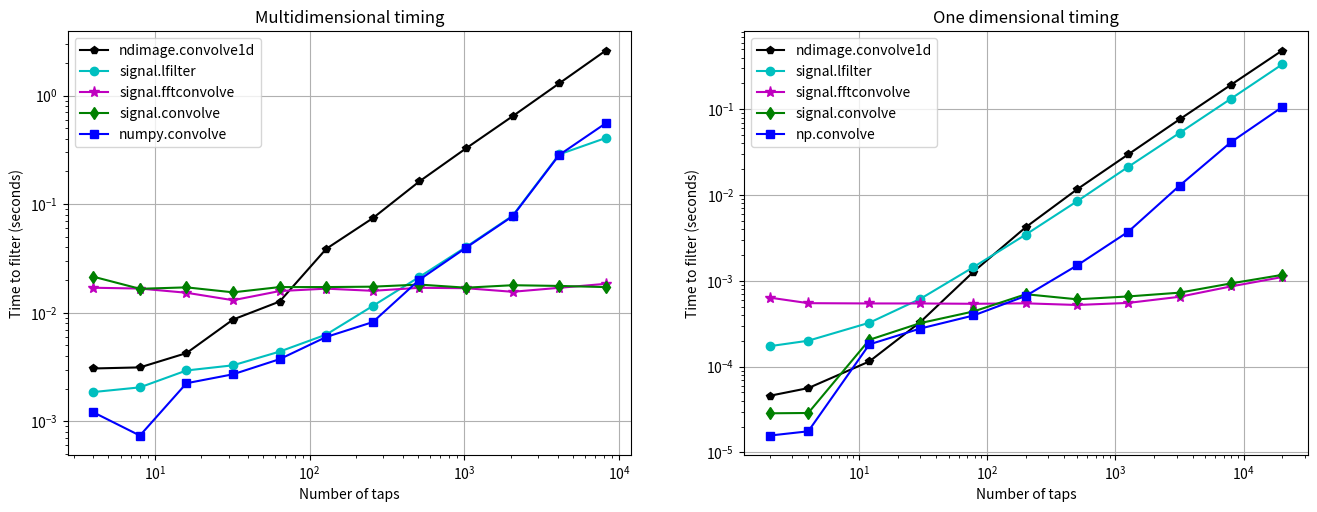

Python code for this plot:
#!python
#%matplotlib inline
from __future__ import print_function
import time

import numpy as np
from numpy import convolve as np_convolve
from scipy.signal import fftconvolve, lfilter, firwin
from scipy.signal import convolve as sig_convolve
from scipy.ndimage import convolve1d
import matplotlib.pyplot as plt

# Create the m by n data to be filtered.
m = 1
n = 2 ** 18
x = np.random.random(size=(m, n))

conv_time = []
npconv_time = []
fftconv_time = []
conv1d_time = []
lfilt_time = []

diff_list = []
diff2_list = []
diff3_list = []

ntaps_list = 2 ** np.arange(2, 14)

for ntaps in ntaps_list:
    # Create a FIR filter.
    b = firwin(ntaps, [0.05, 0.95], width=0.05, pass_zero=False)

    # --- signal.convolve ---
    tstart = time.time()
    conv_result = sig_convolve(x, b[np.newaxis, :], mode='valid')
    conv_time.append(time.time() - tstart)

    # --- numpy.convolve ---
    tstart = time.time()
    npconv_result = np.array([np_convolve(xi, b, mode='valid') for xi in x])
    npconv_time.append(time.time() - tstart)

    # --- signal.fftconvolve ---
    tstart = time.time()
    fftconv_result = fftconvolve(x, b[np.newaxis, :], mode='valid')
    fftconv_time.append(time.time() - tstart)

    # --- convolve1d ---
    tstart = time.time()
    # convolve1d doesn't have a 'valid' mode, so we expliclity slice out
    # the valid part of the result.
    conv1d_result = convolve1d(x, b)[:, (len(b)-1)//2 : -(len(b)//2)]
    conv1d_time.append(time.time() - tstart)

    # --- lfilter ---
    tstart = time.time()
    lfilt_result = lfilter(b, [1.0], x)[:, len(b) - 1:]
    lfilt_time.append(time.time() - tstart)

    diff = np.abs(fftconv_result - lfilt_result).max()
    diff_list.append(diff)

    diff2 = np.abs(conv1d_result - lfilt_result).max()
    diff2_list.append(diff2)

    diff3 = np.abs(npconv_result - lfilt_result).max()
    diff3_list.append(diff3)

# Verify that np.convolve and lfilter gave the same results.
print("Did np.convolve and lfilter produce the same results?",)
check = all(diff < 1e-13 for diff in diff3_list)
if check:
    print( "Yes.")
else:
    print( "No!  Something went wrong.")

# Verify that fftconvolve and lfilter gave the same results.
print( "Did fftconvolve and lfilter produce the same results?")
check = all(diff < 1e-13 for diff in diff_list)
if check:
    print( "Yes.")
else:
    print( "No!  Something went wrong.")

# Verify that convolve1d and lfilter gave the same results.
print( "Did convolve1d and lfilter produce the same results?",)
check = all(diff2 < 1e-13 for diff2 in diff2_list)
if check:
    print( "Yes.")
else:
    print( "No!  Something went wrong.")


def timeit(fn, shape, lfilter=False, n_x=2e4, repeats=3):
    x = np.random.rand(int(n_x))
    y = np.random.rand(*shape)
    args = [x, y] if not lfilter else [x, x, y]
    times = []
    for _ in range(int(repeats)):
        start = time.time()
        c = fn(*args)
        times += [time.time() - start]
    return min(times)

npconv_time2, conv_time2, conv1d_time2 = [], [], []
fftconv_time2, sig_conv_time2, lconv_time2 = [], [], []
Ns_1d = 2*np.logspace(0, 4, num=11, dtype=int)
for n in Ns_1d:
    npconv_time2 += [timeit(np_convolve, shape=(n,))]
    conv1d_time2 += [timeit(convolve1d, shape=(n,))]
    fftconv_time2 += [timeit(fftconvolve, shape=(n,))]
    sig_conv_time2 += [timeit(sig_convolve, shape=(n,))]
    lconv_time2 += [timeit(lfilter, shape=(n,), lfilter=True)]

fig = plt.figure(1, figsize=(16, 5.5))
plt.subplot(1, 2, 1)
plt.loglog(ntaps_list, conv1d_time, 'k-p', label='ndimage.convolve1d')
plt.loglog(ntaps_list, lfilt_time, 'c-o', label='signal.lfilter')
plt.loglog(ntaps_list, fftconv_time, 'm-*', markersize=8, label='signal.fftconvolve')
plt.loglog(ntaps_list[:len(conv_time)], conv_time, 'g-d', label='signal.convolve')
plt.loglog(ntaps_list, npconv_time, 'b-s', label='numpy.convolve')
plt.legend(loc='best', numpoints=1)
plt.grid(True)
plt.xlabel('Number of taps')
plt.ylabel('Time to filter (seconds)')
plt.title('Multidimensional timing')

plt.subplot(1, 2, 2)
plt.loglog(Ns_1d, conv1d_time2, 'k-p', label='ndimage.convolve1d')
plt.loglog(Ns_1d, lconv_time2, 'c-o', label='signal.lfilter')
plt.loglog(Ns_1d, fftconv_time2, 'm-*', markersize=8, label='signal.fftconvolve')
plt.loglog(Ns_1d, sig_conv_time2, 'g-d', label='signal.convolve')
plt.loglog(Ns_1d, npconv_time2, 'b-s', label='np.convolve')
plt.grid()
plt.xlabel('Number of taps')
plt.ylabel('Time to filter (seconds)')
plt.title('One dimensional timing')
plt.legend(loc='best')
plt.show()
